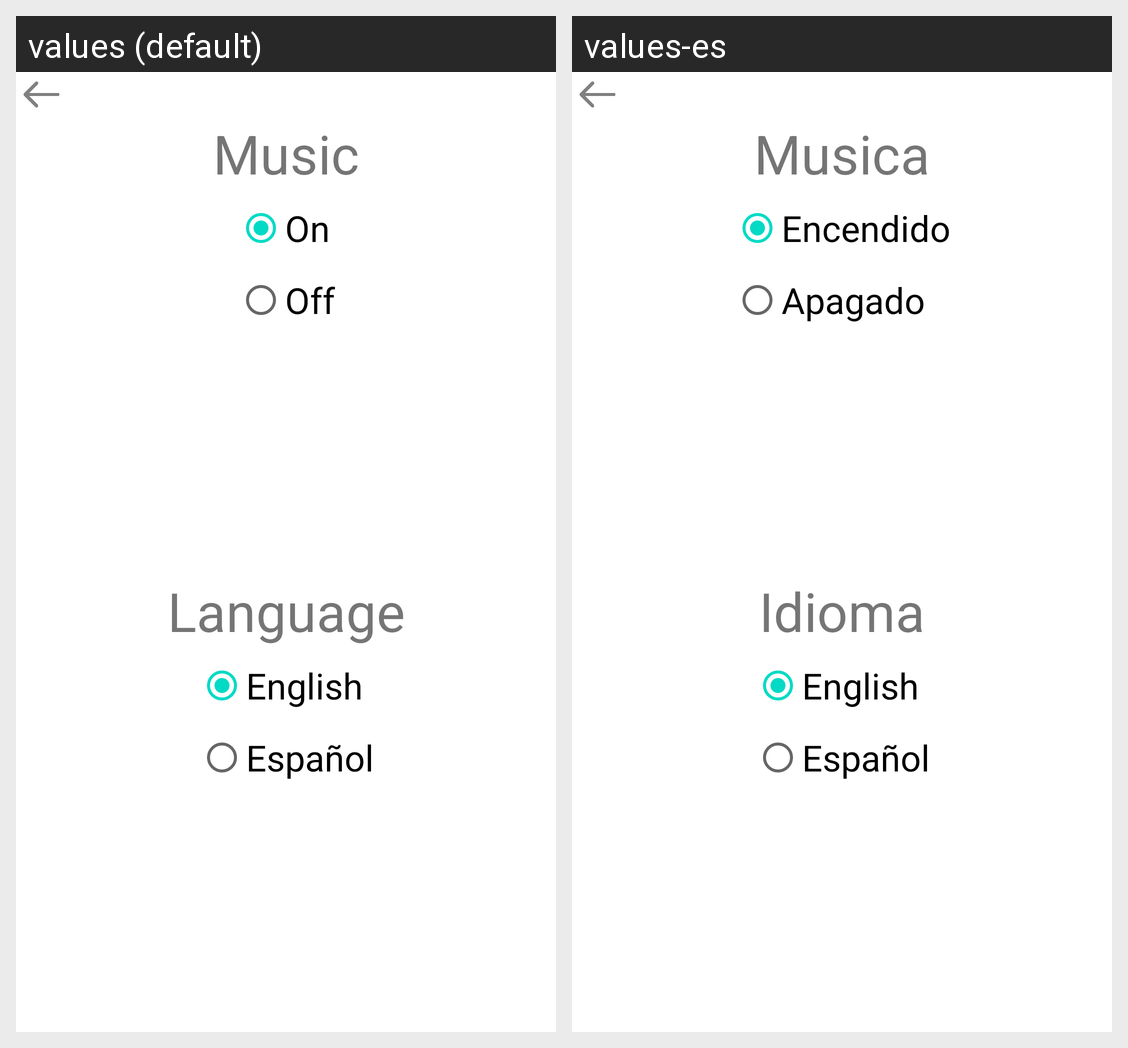

Translations of the strings shown on this Android screen, per locale in the grid:
Android screen res/layout/activity_settings.xml rendered under 2 locales, left to right: values (default), values-es. Device: Nexus 5 (rendered at 1080×1920; each locale shown at half size, 540×960, under a caption strip naming it); theme Theme.TripleTriad.
Strings drawn on this screen, with the default value and each locale's value (text and hints the layout hard-codes, and strings that could not be matched under every locale, appear in the picture but are not listed):

music
  values: Music
  values-es: Musica

on
  values: On
  values-es: Encendido

off
  values: Off
  values-es: Apagado

language
  values: Language
  values-es: Idioma

english
  values: English
  values-es: English  [not translated; the default value is used]

spanish
  values: Español
  values-es: Español  [not translated; the default value is used]
